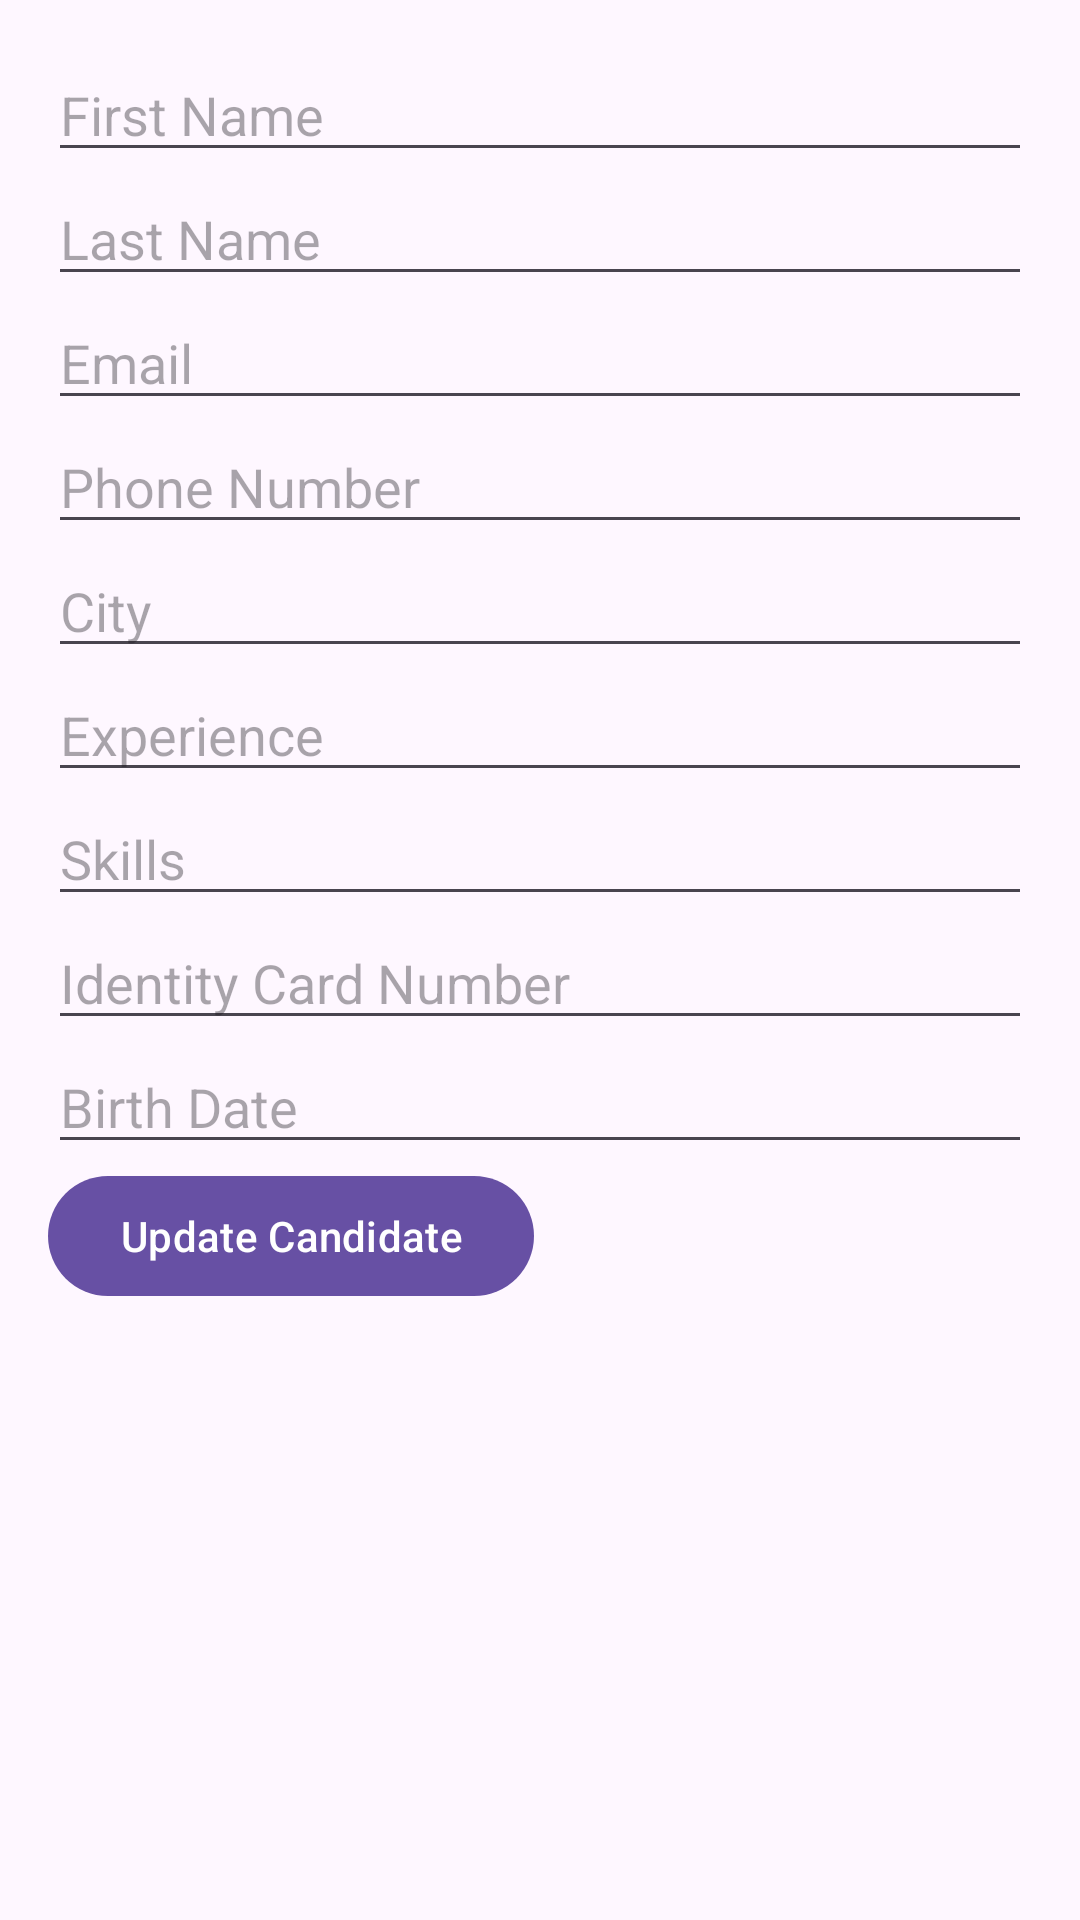

Layout XML and referenced resources for this Android screen:
<!-- AndroidManifest.xml: application theme Theme.TestforEmp -->
<!-- res/layout/activity_update_candidate.xml -->
<LinearLayout
    xmlns:android="http://schemas.android.com/apk/res/android"
    android:layout_width="match_parent"
    android:layout_height="match_parent"
    android:orientation="vertical"
    android:padding="16dp">

    <EditText
        android:id="@+id/etFirstName"
        android:layout_width="match_parent"
        android:layout_height="wrap_content"
        android:hint="First Name" />

    <EditText
        android:id="@+id/etLastName"
        android:layout_width="match_parent"
        android:layout_height="wrap_content"
        android:hint="Last Name" />

    <EditText
        android:id="@+id/etEmail"
        android:layout_width="match_parent"
        android:layout_height="wrap_content"
        android:hint="Email" />

    <EditText
        android:id="@+id/etPhoneNumber"
        android:layout_width="match_parent"
        android:layout_height="wrap_content"
        android:hint="Phone Number" />

    <EditText
        android:id="@+id/etCity"
        android:layout_width="match_parent"
        android:layout_height="wrap_content"
        android:hint="City" />

    <EditText
        android:id="@+id/etExperience"
        android:layout_width="match_parent"
        android:layout_height="wrap_content"
        android:hint="Experience" />

    <EditText
        android:id="@+id/etSkills"
        android:layout_width="match_parent"
        android:layout_height="wrap_content"
        android:hint="Skills" />

    <EditText
        android:id="@+id/etIdentityCardNumber"
        android:layout_width="match_parent"
        android:layout_height="wrap_content"
        android:hint="Identity Card Number" />

    <EditText
        android:id="@+id/etBirthDate"
        android:layout_width="match_parent"
        android:layout_height="wrap_content"
        android:hint="Birth Date"
        android:focusable="false"
        android:clickable="true" />

    <Button
        android:id="@+id/btnUpdateCandidate"
        android:layout_width="wrap_content"
        android:layout_height="wrap_content"
        android:text="Update Candidate" />
</LinearLayout>
<!-- resources referenced by this layout -->
<resources>
  <style name="Theme.TestforEmp" parent="Base.Theme.TestforEmp" />
  <style name="Base.Theme.TestforEmp" parent="Theme.Material3.DayNight.NoActionBar">
          
          
      </style>
</resources>
